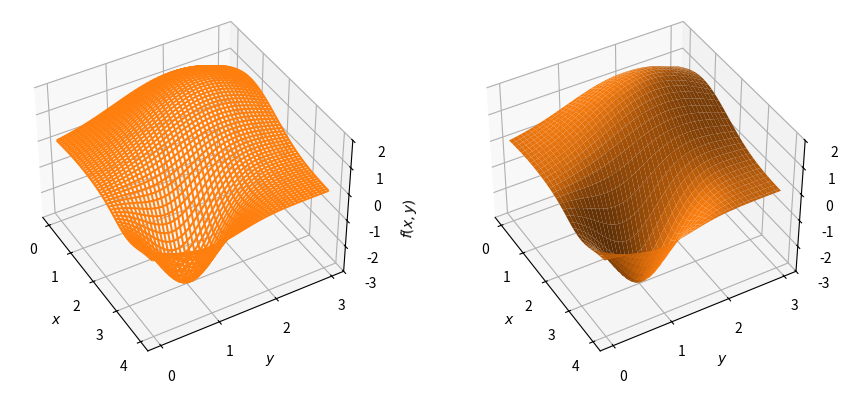

Write Python code to recreate this figure.
import numpy as np
import matplotlib.pyplot as plt

def pmgauss(x,y):
    r1 = (x-1)**2 + (y-2)**2
    r2 = (x-3)**2 +(y-1)**2
    return 2*np.exp(-0.5*r1) - 3*np.exp(-2*r2)

a,b = 4, 3

x = np.linspace(0,a,60)
y = np.linspace(0, b,45)

X,Y = np.meshgrid(x,y)
Z = pmgauss(X, Y)

fig, ax = plt.subplots(1,2,figsize=(9.2,4), subplot_kw={"projection":"3d"})

for i in range(2):
    ax[i].set_zlim(-3,2)
    ax[i].xaxis.set_ticks(range(a+1))
    ax[i].yaxis.set_ticks(range(b+1))
    ax[i].set_xlabel(r"$x$")
    ax[i].set_ylabel(r"$y$")
    ax[i].set_zlabel(r"$f(x,y)$")
    ax[i].view_init(40,-30)

plt.subplots_adjust(left=0.0, bottom=0.08, right=0.96, top=0.96, wspace=0.05)
p0 = ax[0].plot_wireframe(X,Y,Z, rcount=80, ccount=80, color="C1")
p1 = ax[1].plot_surface(X,Y,Z, rcount=50, ccount=50, color="C1")
# [redacted]
plt.figure(1)
plt.show()

